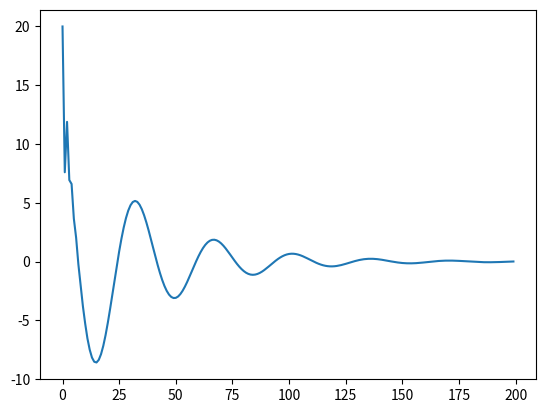

Recreate this plot in Python.
#!/usr/bin/env python

# ---------------------------------------------------------------------------
# Licensing Information: You are free to use or extend these projects for 
# education or reserach purposes provided that (1) you retain this notice
# and (2) you provide clear attribution to UC Berkeley, including a link 
# to http://barc-project.com
#
# Attibution Information: The barc project ROS code-base was developed
# [redacted]
# ([email redacted]). The cloud services integation with ROS was developed
# [redacted]
# [redacted]
# ---------------------------------------------------------------------------

class PID:
    def __init__(self, P=2.0, I=0.0, D=0, de=0, e_int = 0, Integrator_max=500, Integrator_min=-500):
        self.Kp             = P             # proportional gain
        self.Ki             = I             # integral gain
        self.Kd             = D             # derivative gain

        self.set_point      = 0             # reference point
        self.e              = 0
        
        self.e_int          = 0
        self.int_e_max      = Integrator_max
        self.int_e_min      = Integrator_min

    def update(self,current_value, dt):
        e_t         = self.set_point - current_value
        de_t        = ( e_t - self.e)/dt
        
        self.e_int  = self.e_int + e_t * dt
        if self.e_int > self.int_e_max:
            self.e_int = self.int_e_max
        elif self.e_int < self.int_e_min:
            self.e_int = self.int_e_min
            
        P_val  = self.Kp * e_t
        I_val  = self.Ki * self.e_int
        D_val  = self.Kd * de_t

        PID = P_val + I_val + D_val
        self.e      = e_t

        return PID

    def setPoint(self,set_point):
        self.set_point    = set_point
        self.e_int        = 0

    def setKp(self,P):
        self.Kp=P

    def setKi(self,I):
        self.Ki=I

    def setKd(self,D):
        self.Kd=D

    def getPoint(self):
        return self.set_point

    def getError(self):
        return self.e

    def reset(self):
        self.e_int = 0
  
#%% Example function
def fx(x, u, dt):
    x_next = x +  (3*x + u) * dt
    return x_next
  
#%% Test script to ensure program is functioning properly
if __name__ == "__main__":
    
    from numpy import zeros
    import matplotlib.pyplot as plt
    
    n       = 200
    x       = zeros(n)
    x[0]    = 20
    pid     = PID(P=3.7, I=5, D=0.5)
    dt = 0.1
    
    for i in range(n-1):
        u       = pid.update(x[i], dt)
        x[i+1] = fx(x[i],u, dt)
         
    plt.plot(x)
    plt.show()
